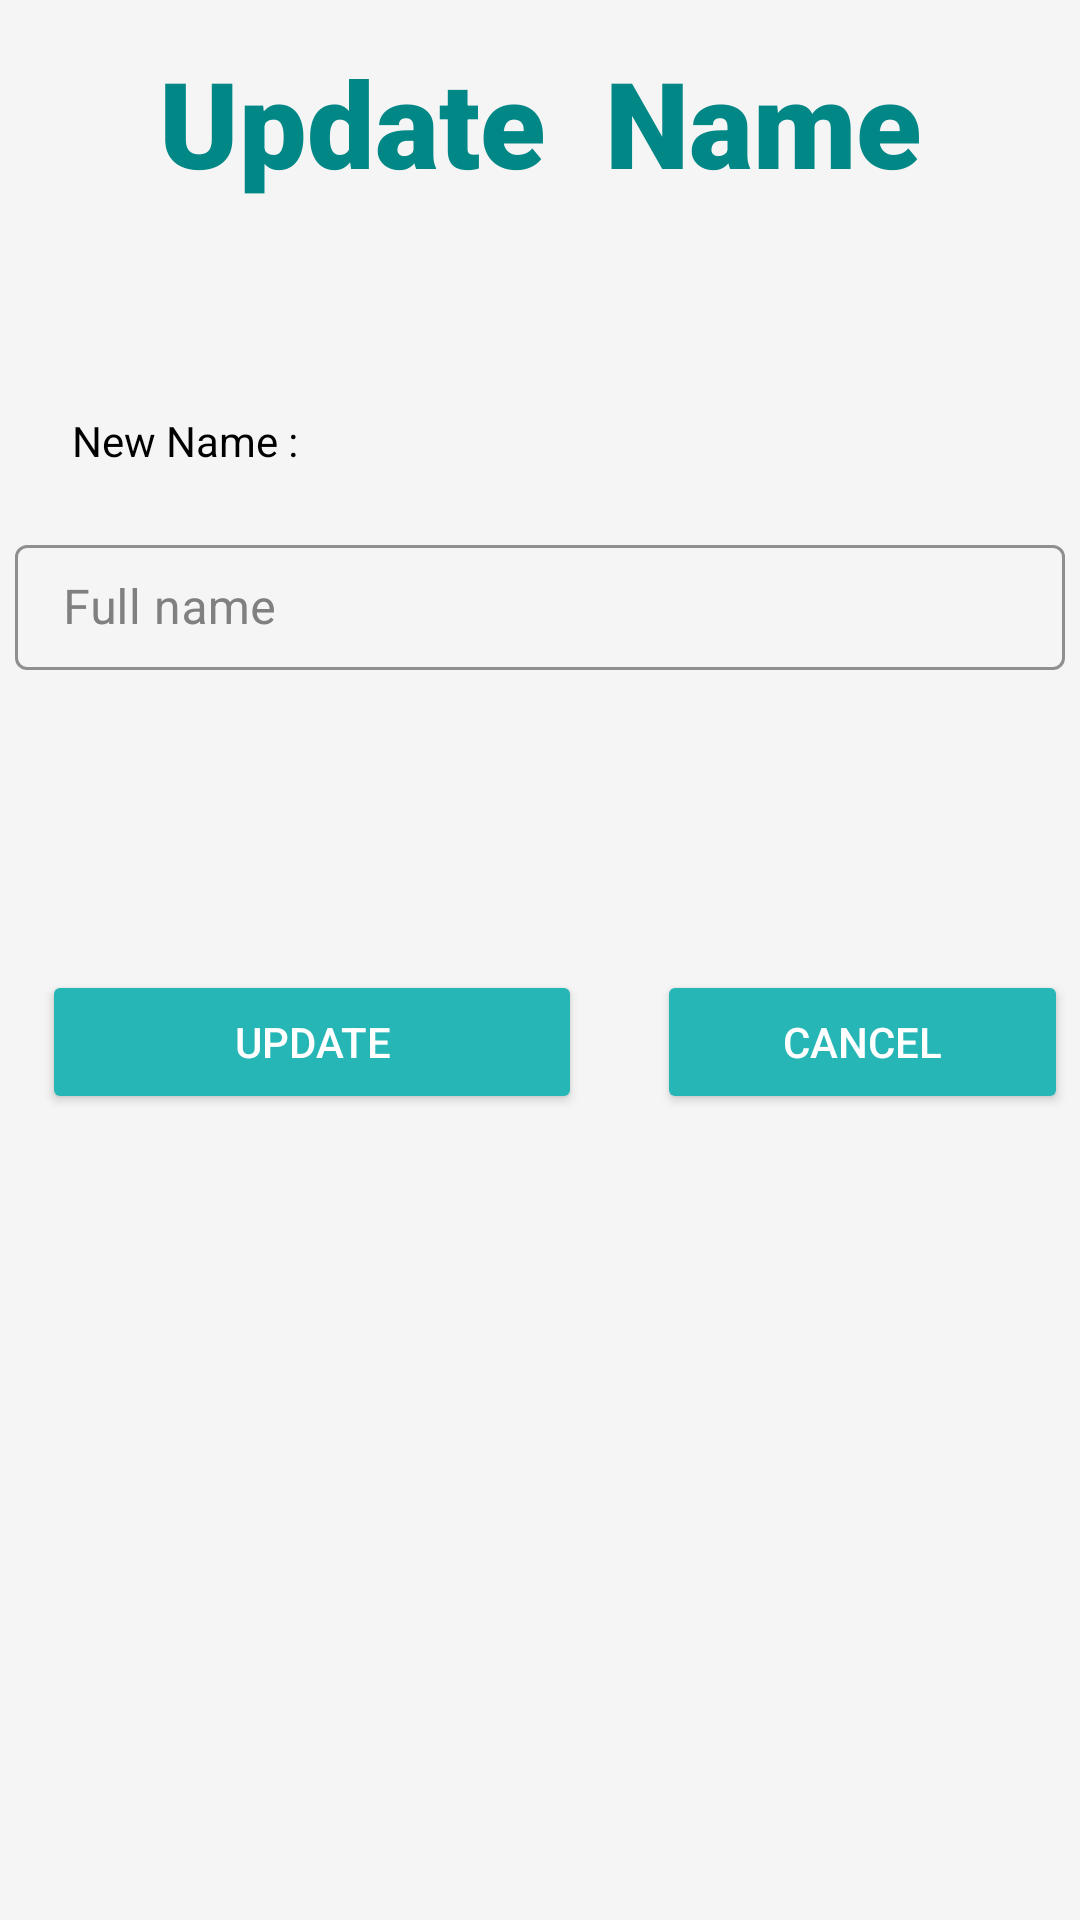

Produce the Android XML layout that renders to this screen, including the resource entries it uses.
<!-- AndroidManifest.xml: application theme Theme.ADASE -->
<!-- res/layout/activity_update_user_name.xml -->
<?xml version="1.0" encoding="utf-8"?>
<LinearLayout xmlns:android="http://schemas.android.com/apk/res/android"
    xmlns:app="http://schemas.android.com/apk/res-auto"
    xmlns:tools="http://schemas.android.com/tools"
    android:layout_width="match_parent"
    android:layout_height="match_parent"
    android:orientation="vertical"
    android:background="@color/backgroundColor"
    android:padding="4dp"
    tools:context=".Register">

    <TextView
        android:id="@+id/tvTitle"
        android:layout_width="wrap_content"
        android:layout_height="wrap_content"
        android:text="Update  Name"
        android:textStyle="bold"
        android:typeface="monospace"
        android:fontFamily="sans-serif-black"
        android:textSize="40sp"
        android:textColor="@color/thirdColor"
        android:layout_gravity="center"
        android:layout_marginTop="10dp"/>

    <TextView
        android:text="New Name :"
        android:layout_marginTop="70dp"
        android:layout_marginLeft="20dp"
        android:textColor="@color/black"
        android:layout_width="wrap_content"
        android:layout_height="wrap_content"/>

    <com.google.android.material.textfield.TextInputLayout
                style="@style/Widget.MaterialComponents.TextInputLayout.OutlinedBox"
                android:layout_width="350dp"
                android:layout_height="wrap_content"
                android:layout_gravity="center"
                android:layout_marginTop="20dp"
                android:textColorHint="@color/hint"
                app:boxStrokeColor="#FF009688">

                <EditText
                    android:id="@+id/etUpdateName"
                    android:layout_width="match_parent"
                    android:layout_height="wrap_content"
                    android:hint="Full name"
                    android:textColorHint="@color/hint"
                    android:textColor="@color/black"
                    android:padding="10dp" />

    </com.google.android.material.textfield.TextInputLayout>

    <RelativeLayout
        android:layout_width="match_parent"
        android:layout_height="wrap_content"
        android:orientation="vertical">

        <Button
            android:id="@+id/btUpdate"
            android:layout_width="180dp"
            android:layout_height="wrap_content"
            android:layout_marginLeft="10dp"
            android:layout_marginTop="100dp"
            android:backgroundTint="#26B6B5"
            android:text="Update"
            android:textColor="@color/white" />

        <Button
            android:id="@+id/btCancel"
            android:layout_width="180dp"
            android:layout_height="wrap_content"
            android:layout_marginLeft="25dp"
            android:layout_marginTop="100dp"
            android:layout_toRightOf="@+id/btUpdate"
            android:backgroundTint="#FF26B6B5"
            android:text="Cancel"
            android:textColor="@color/white" />

    </RelativeLayout>

</LinearLayout>
<!-- resources referenced by this layout -->
<resources>
  <color name="backgroundColor">#F5F5F5</color>
  <color name="black">#FF000000</color>
  <color name="hint">#808080</color>
  <color name="thirdColor">#FF018786</color>
  <color name="white">#FFFFFFFF</color>
  <style name="Theme.ADASE" parent="Theme.MaterialComponents.DayNight.NoActionBar">
          
          <item name="colorPrimary">@color/black</item>
          <item name="colorPrimaryVariant">@color/black</item>
          <item name="colorOnPrimary">@color/white</item>
          
          <item name="colorSecondary">@color/white</item>
          <item name="colorSecondaryVariant">@color/white</item>
          <item name="colorOnSecondary">@color/black</item>
          
          <item name="android:statusBarColor" tools:targetApi="l">?attr/colorPrimaryVariant</item>
          
      </style>
</resources>
